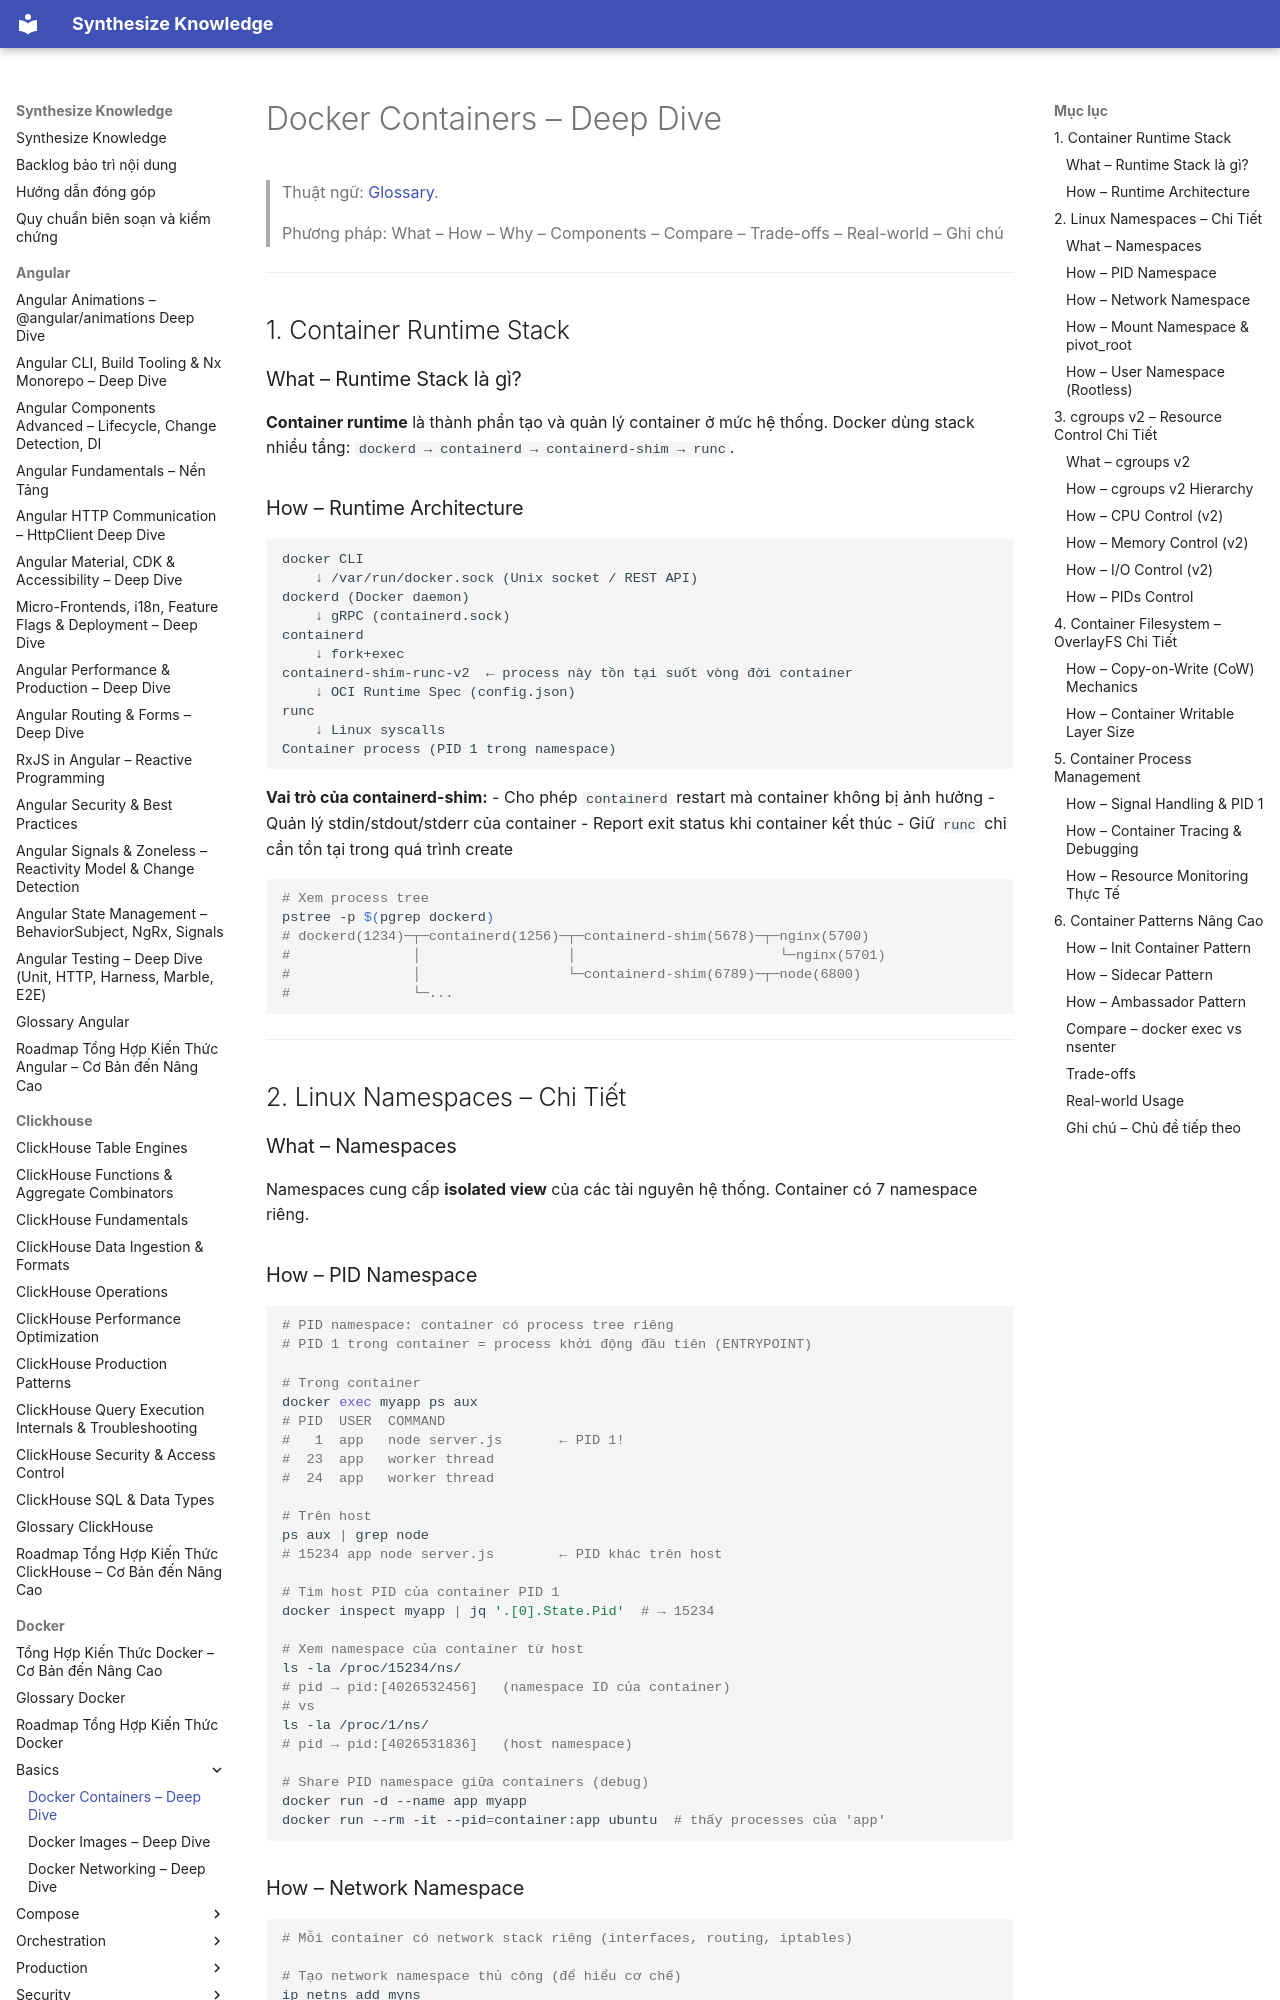

repository: hieutran2811/synthesize_knowledge · page: docker/basics/containers_deep/index.html · generator: mkdocs

---
title: "Docker Containers – Deep Dive"
topic: docker
level: mixed
review_status: needs_review
content_updated: 2026-05-06
last_verified: null
version_scope: "unspecified"
source_count: 1
---
# Docker Containers – Deep Dive

> Thuật ngữ: [Glossary](../glossary.md).

> Phương pháp: What – How – Why – Components – Compare – Trade-offs – Real-world – Ghi chú

---

## 1. Container Runtime Stack

### What – Runtime Stack là gì?
**Container runtime** là thành phần tạo và quản lý container ở mức hệ thống. Docker dùng stack nhiều tầng: `dockerd → containerd → containerd-shim → runc`.

### How – Runtime Architecture

```
docker CLI
    ↓ /var/run/docker.sock (Unix socket / REST API)
dockerd (Docker daemon)
    ↓ gRPC (containerd.sock)
containerd
    ↓ fork+exec
containerd-shim-runc-v2  ← process này tồn tại suốt vòng đời container
    ↓ OCI Runtime Spec (config.json)
runc
    ↓ Linux syscalls
Container process (PID 1 trong namespace)
```

**Vai trò của containerd-shim:**
- Cho phép `containerd` restart mà container không bị ảnh hưởng
- Quản lý stdin/stdout/stderr của container
- Report exit status khi container kết thúc
- Giữ `runc` chỉ cần tồn tại trong quá trình create

```bash
# Xem process tree
pstree -p $(pgrep dockerd)
# dockerd(1234)─┬─containerd(1256)─┬─containerd-shim(5678)─┬─nginx(5700)
#               │                  │                         └─nginx(5701)
#               │                  └─containerd-shim(6789)─┬─node(6800)
#               └─...
```

---

## 2. Linux Namespaces – Chi Tiết

### What – Namespaces
Namespaces cung cấp **isolated view** của các tài nguyên hệ thống. Container có 7 namespace riêng.

### How – PID Namespace

```bash
# PID namespace: container có process tree riêng
# PID 1 trong container = process khởi động đầu tiên (ENTRYPOINT)

# Trong container
docker exec myapp ps aux
# PID  USER  COMMAND
#   1  app   node server.js       ← PID 1!
#  23  app   worker thread
#  24  app   worker thread

# Trên host
ps aux | grep node
# 15234 app node server.js        ← PID khác trên host

# Tìm host PID của container PID 1
docker inspect myapp | jq '.[0].State.Pid'  # → 15234

# Xem namespace của container từ host
ls -la /proc/15234/ns/
# pid → pid:[4026532456]   (namespace ID của container)
# vs
ls -la /proc/1/ns/
# pid → pid:[4026531836]   (host namespace)

# Share PID namespace giữa containers (debug)
docker run -d --name app myapp
docker run --rm -it --pid=container:app ubuntu  # thấy processes của 'app'
```
